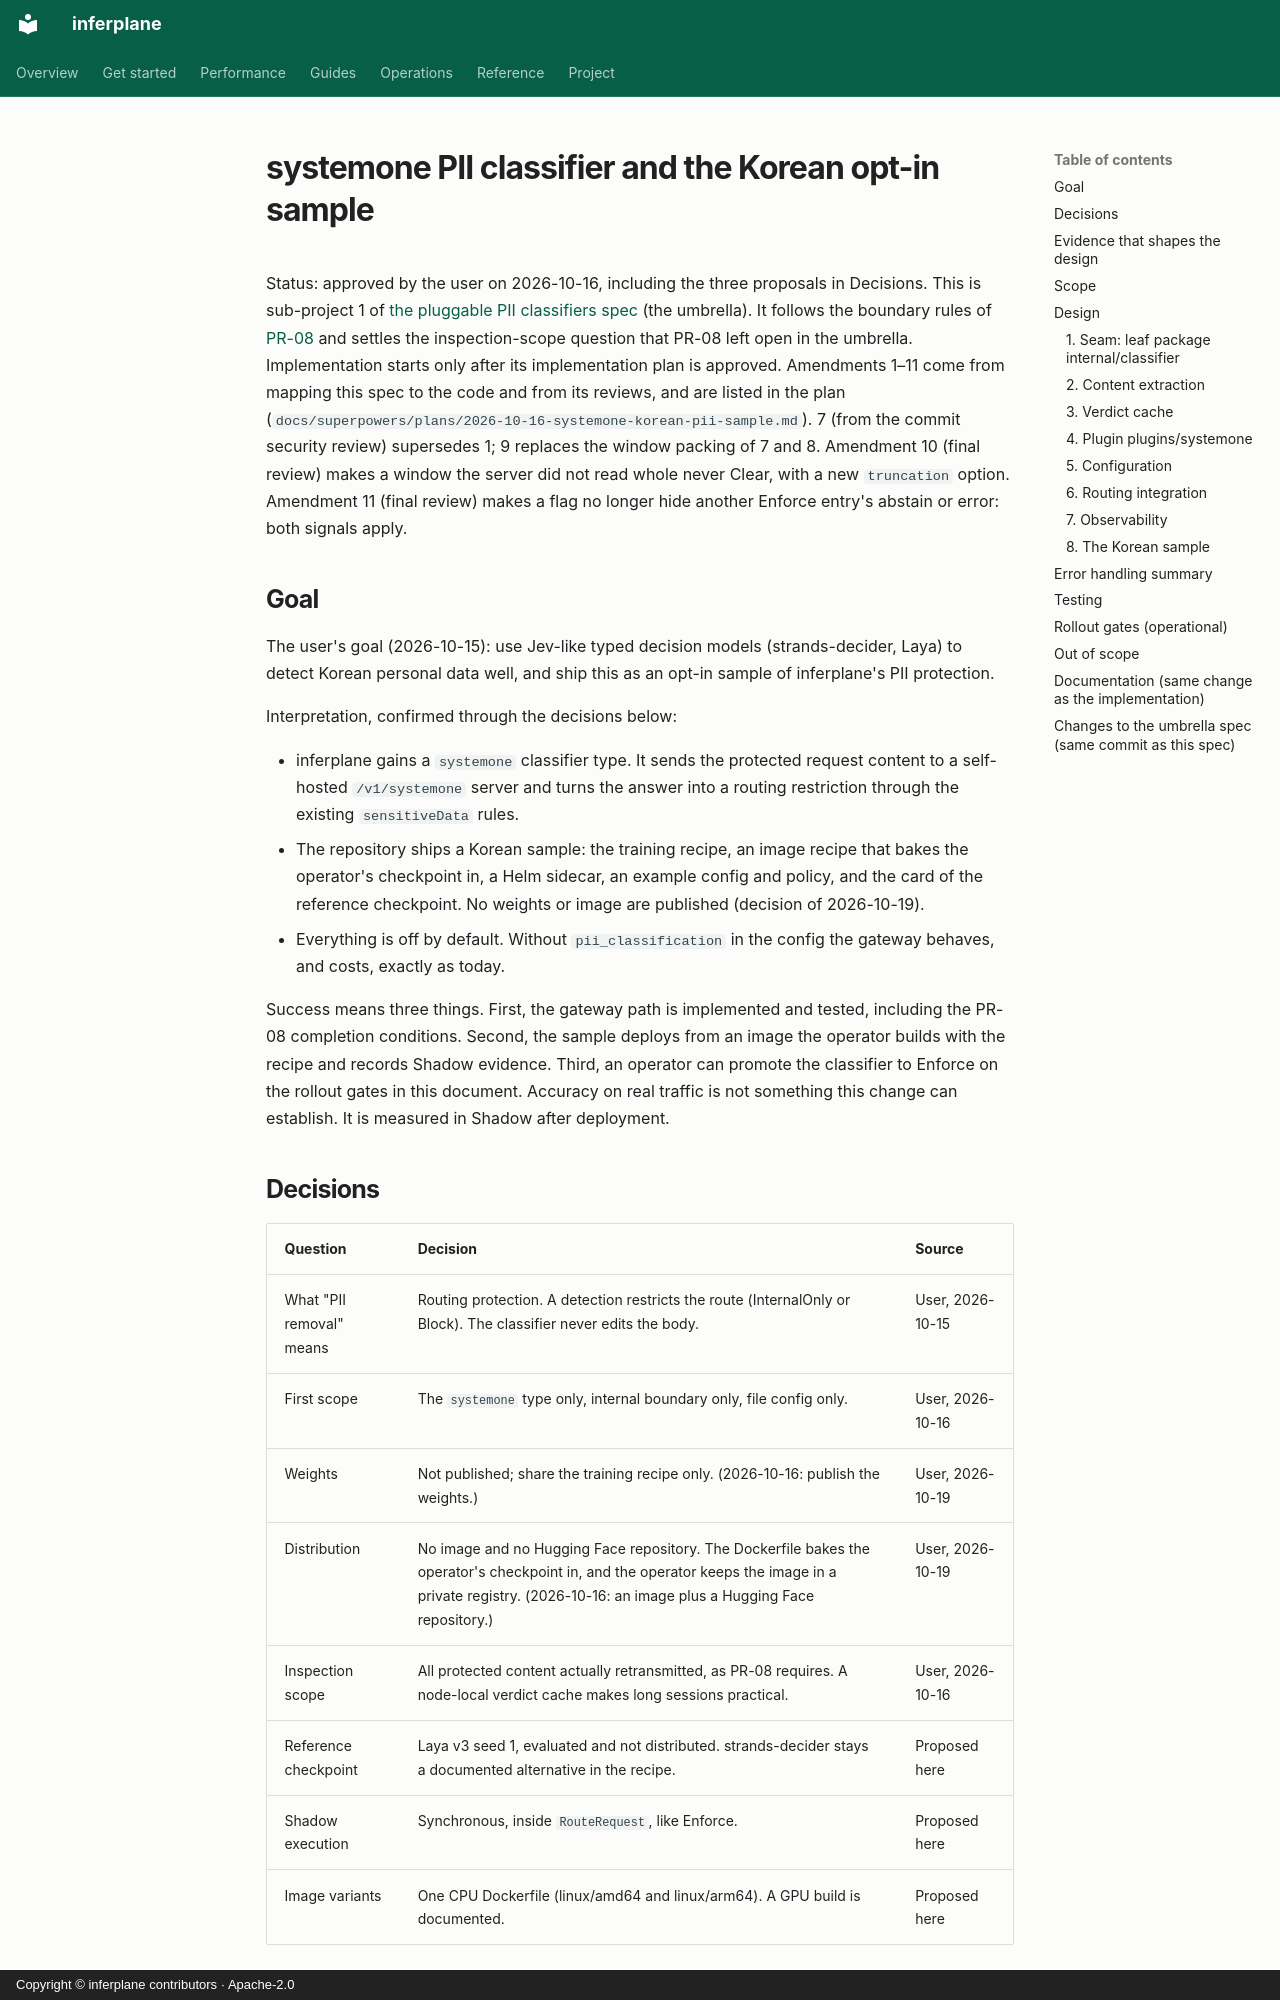

repository: inferplane/inferplane · page: superpowers/specs/2026-10-16-systemone-korean-pii-sample-design/index.html · generator: mkdocs · copyright: Copyright © inferplane contributors · Apache-2.0

# systemone PII classifier and the Korean opt-in sample

Status: approved by the user on 2026-10-16, including the three proposals in
Decisions. This is sub-project 1 of
[the pluggable PII classifiers spec](2026-10-07-pii-classifiers-design.md)
(the umbrella). It follows the boundary rules of
[PR-08](../plans/2026-10-11-gateway-correctness-improvements.md) and settles
the inspection-scope question that PR-08 left open in the umbrella.
Implementation starts only after its implementation plan is approved.
Amendments 1–11 come from mapping this spec to the code and from its reviews,
and are listed in the plan
(`docs/superpowers/plans/2026-10-16-systemone-korean-pii-sample.md`). 7 (from
the commit security review) supersedes 1; 9 replaces the window packing of 7
and 8. Amendment 10 (final review) makes a window the server did not read
whole never Clear, with a new `truncation` option. Amendment 11 (final
review) makes a flag no longer hide another Enforce entry's abstain or
error: both signals apply.

## Goal

The user's goal (2026-10-15): use Jev-like typed decision models
(strands-decider, Laya) to detect Korean personal data well, and ship this as an
opt-in sample of inferplane's PII protection.

Interpretation, confirmed through the decisions below:

- inferplane gains a `systemone` classifier type. It sends the protected
  request content to a self-hosted `/v1/systemone` server and turns the answer
  into a routing restriction through the existing `sensitiveData` rules.
- The repository ships a Korean sample: the training recipe, an image recipe
  that bakes the operator's checkpoint in, a Helm sidecar, an example config
  and policy, and the card of the reference checkpoint. No weights or image
  are published (decision of 2026-10-19).
- Everything is off by default. Without `pii_classification` in the config the
  gateway behaves, and costs, exactly as today.

Success means three things. First, the gateway path is implemented and tested,
including the PR-08 completion conditions. Second, the sample deploys from an
image the operator builds with the recipe and records Shadow evidence. Third, an operator can promote
the classifier to Enforce on the rollout gates in this document. Accuracy on
real traffic is not something this change can establish. It is measured in
Shadow after deployment.

## Decisions

| Question | Decision | Source |
|---|---|---|
| What "PII removal" means | Routing protection. A detection restricts the route (InternalOnly or Block). The classifier never edits the body. | User, 2026-10-15 |
| First scope | The `systemone` type only, internal boundary only, file config only. | User, 2026-10-16 |
| Weights | Not published; share the training recipe only. (2026-10-16: publish the weights.) | User, 2026-10-19 |
| Distribution | No image and no Hugging Face repository. The Dockerfile bakes the operator's checkpoint in, and the operator keeps the image in a private registry. (2026-10-16: an image plus a Hugging Face repository.) | User, 2026-10-19 |
| Inspection scope | All protected content actually retransmitted, as PR-08 requires. A node-local verdict cache makes long sessions practical. | User, 2026-10-16 |
| Reference checkpoint | Laya v3 seed 1, evaluated and not distributed. strands-decider stays a documented alternative in the recipe. | Proposed here |
| Shadow execution | Synchronous, inside `RouteRequest`, like Enforce. | Proposed here |
| Image variants | One CPU Dockerfile (linux/amd64 and linux/arm64). A GPU build is documented. | Proposed here |

The three "proposed here" rows are this spec's choices and are open to review.
The reasons are given in the sections that follow.
